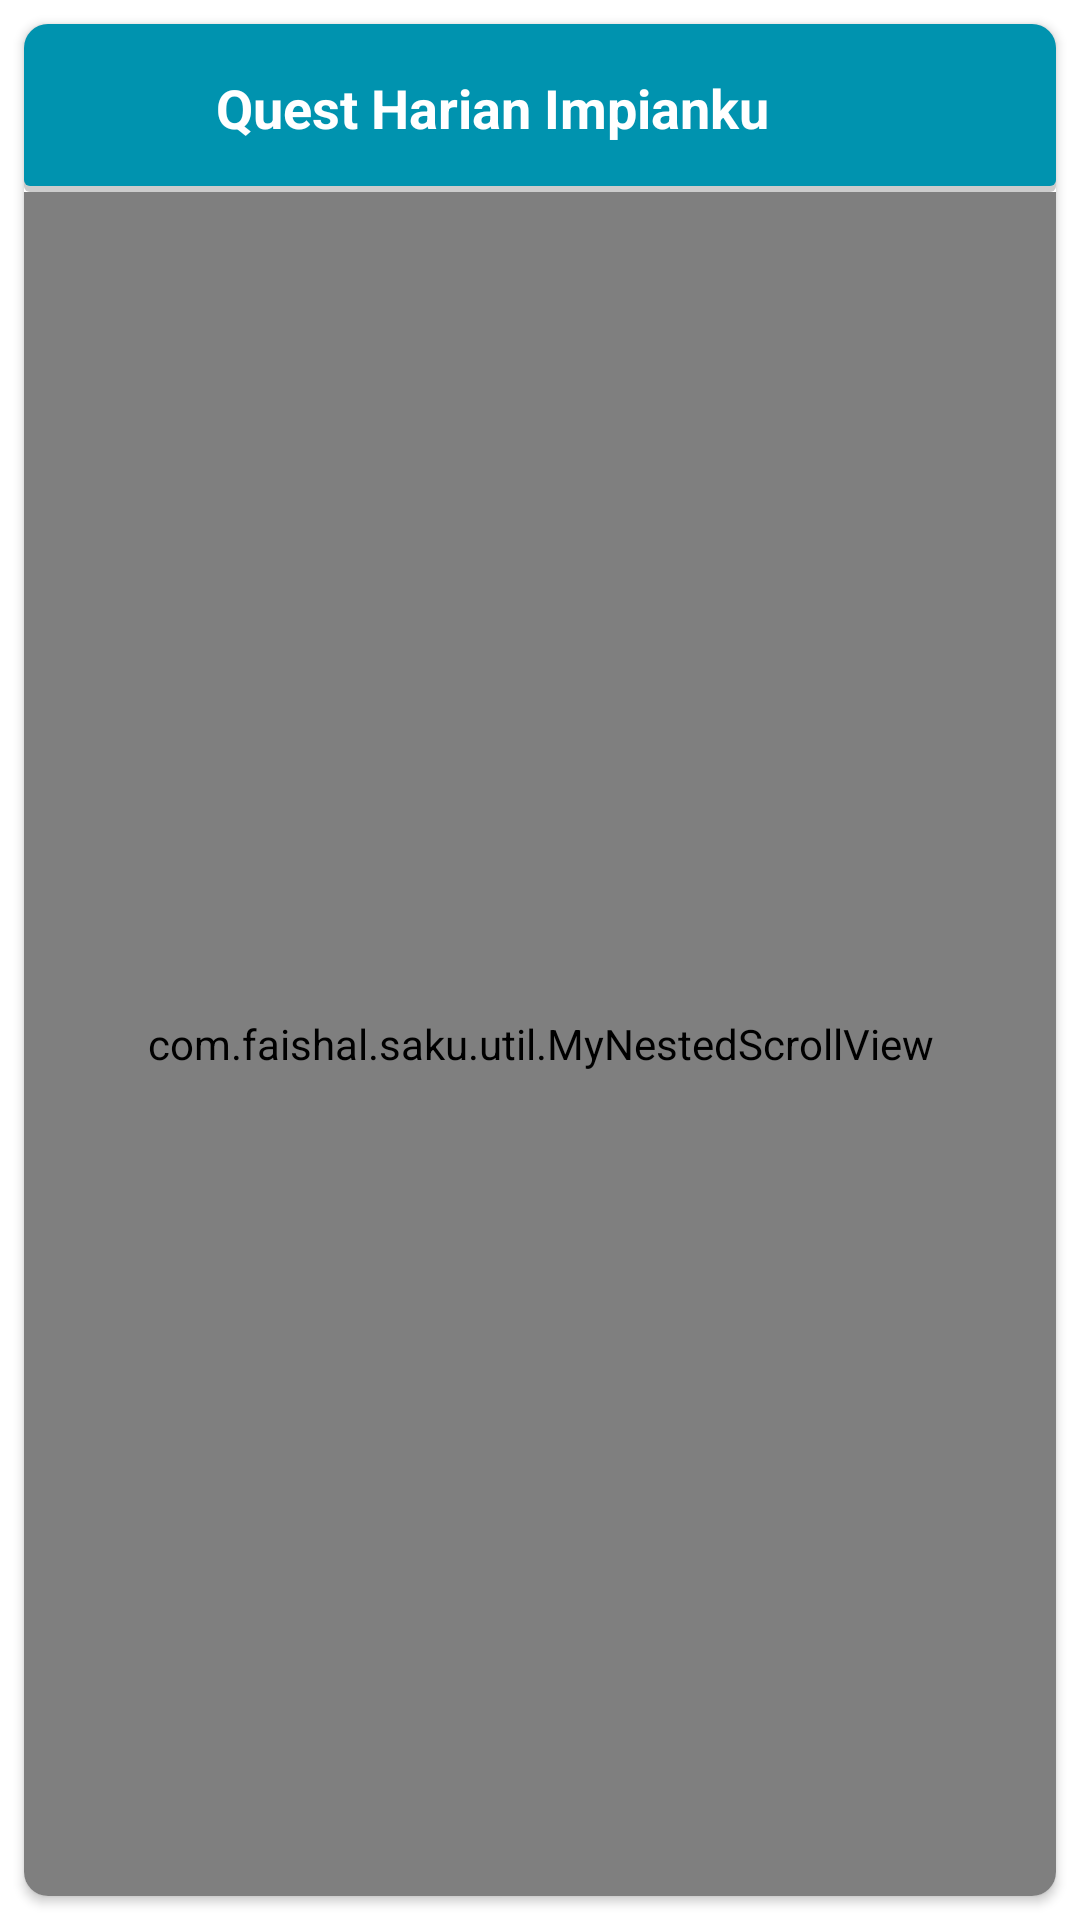

Write the Android layout XML for this screen, with the resource values it uses.
<!-- AndroidManifest.xml: application theme Theme.Saku -->
<!-- res/layout/fragment_quest_impianku_dialog.xml -->
<?xml version="1.0" encoding="utf-8"?>
<LinearLayout xmlns:android="http://schemas.android.com/apk/res/android"
    xmlns:app="http://schemas.android.com/apk/res-auto"
    xmlns:tools="http://schemas.android.com/tools"
    android:layout_width="match_parent"
    android:layout_height="240dp"
    android:maxHeight="400dp"
    android:orientation="vertical"
    tools:context=".ui.home.fragment.QuestImpiankuDialogFragment">

    <androidx.cardview.widget.CardView
        android:layout_width="match_parent"
        android:layout_height="match_parent"
        android:layout_margin="8dp"
        app:cardCornerRadius="8dp">

        <LinearLayout
            android:layout_width="match_parent"
            android:layout_height="match_parent"
            android:orientation="vertical">

            <androidx.constraintlayout.widget.ConstraintLayout
                android:layout_width="match_parent"
                android:layout_height="?actionBarSize"
                android:background="@drawable/linear_shadow_bottom">

                <ImageView
                    android:id="@+id/btn_close"
                    android:layout_width="0dp"
                    android:layout_height="0dp"
                    android:background="?attr/selectableItemBackground"
                    android:foreground="?attr/selectableItemBackground"
                    android:padding="16dp"
                    android:src="@drawable/ic_close"
                    app:layout_constraintBottom_toBottomOf="parent"
                    app:layout_constraintDimensionRatio="1:1"
                    app:layout_constraintLeft_toLeftOf="parent"
                    app:layout_constraintTop_toTopOf="parent"
                    app:tint="@android:color/white" />

                <TextView
                    android:layout_width="0dp"
                    android:layout_height="0dp"
                    android:layout_weight="1"
                    android:gravity="center_vertical"
                    android:maxLines="1"
                    android:padding="8dp"
                    android:text="Quest Harian Impianku"
                    android:textColor="@android:color/white"
                    android:textSize="18sp"
                    android:textStyle="bold"
                    app:layout_constraintBottom_toBottomOf="parent"
                    app:layout_constraintLeft_toRightOf="@+id/btn_close"
                    app:layout_constraintRight_toRightOf="parent"
                    app:layout_constraintTop_toTopOf="parent" />

            </androidx.constraintlayout.widget.ConstraintLayout>

            <com.faishal.saku.util.MyNestedScrollView
                android:layout_width="match_parent"
                android:layout_height="match_parent">

                <LinearLayout
                    android:layout_width="match_parent"
                    android:layout_height="match_parent"
                    android:background="#FAFAFA"
                    android:orientation="vertical">

                    <androidx.recyclerview.widget.RecyclerView
                        android:id="@+id/rv_quest"
                        android:layout_width="match_parent"
                        android:layout_height="match_parent"
                        android:layout_marginLeft="8dp"
                        android:layout_marginTop="8dp"
                        android:layout_marginRight="8dp"
                        android:layout_marginBottom="8dp"
                        android:nestedScrollingEnabled="false"
                        tools:itemCount="3"
                        tools:listitem="@layout/item_quest_impianku" />

                </LinearLayout>

            </com.faishal.saku.util.MyNestedScrollView>

        </LinearLayout>

    </androidx.cardview.widget.CardView>

</LinearLayout>
<!-- res/layout/item_quest_impianku.xml (included above) -->
<?xml version="1.0" encoding="utf-8"?>
<androidx.cardview.widget.CardView xmlns:android="http://schemas.android.com/apk/res/android"
    xmlns:app="http://schemas.android.com/apk/res-auto"
    xmlns:tools="http://schemas.android.com/tools"
    android:layout_width="match_parent"
    android:layout_height="wrap_content"
    android:layout_margin="8dp"
    app:cardCornerRadius="4dp">

    <androidx.constraintlayout.widget.ConstraintLayout
        android:layout_width="match_parent"
        android:layout_height="wrap_content">

        <ImageView
            android:id="@+id/img_impianku"
            android:layout_width="0dp"
            android:layout_height="0dp"
            android:scaleType="centerCrop"
            app:layout_constraintBottom_toBottomOf="parent"
            app:layout_constraintDimensionRatio="4:5"
            app:layout_constraintLeft_toLeftOf="parent"
            app:layout_constraintTop_toTopOf="parent" />

        <TextView
            android:id="@+id/txt_impianku"
            android:layout_width="0dp"
            android:layout_height="wrap_content"
            android:layout_marginLeft="16dp"
            android:layout_marginTop="16dp"
            android:layout_marginRight="16dp"
            android:ellipsize="end"
            android:maxLines="1"
            android:text="Samsung Galaxy a52s"
            android:textColor="@color/primary_dark"
            android:textSize="15sp"
            android:textStyle="bold"
            app:layout_constraintLeft_toRightOf="@+id/img_impianku"
            app:layout_constraintRight_toRightOf="parent"
            app:layout_constraintTop_toTopOf="parent" />

        <TextView
            android:id="@+id/txt_uang"
            android:layout_width="0dp"
            android:layout_height="wrap_content"
            android:layout_marginTop="8dp"
            android:maxLines="1"
            android:text="Rp. 129.000.000 / 200.000.000"
            android:textColor="@android:color/black"
            android:textSize="12sp"
            app:layout_constraintLeft_toLeftOf="@+id/txt_impianku"
            app:layout_constraintRight_toRightOf="@+id/txt_impianku"
            app:layout_constraintTop_toBottomOf="@+id/txt_impianku" />


        <ProgressBar
            android:id="@+id/bar_impianku"
            style="?android:attr/progressBarStyleHorizontal"
            android:layout_width="0dp"
            android:layout_height="wrap_content"
            android:layout_marginTop="8dp"
            android:progressDrawable="@drawable/bg_progressbar"
            app:layout_constraintLeft_toLeftOf="@+id/txt_impianku"
            app:layout_constraintRight_toRightOf="@+id/txt_impianku"
            app:layout_constraintTop_toBottomOf="@+id/txt_uang" />

        <TextView
            android:id="@+id/txt_percent"
            android:layout_width="0dp"
            android:layout_height="0dp"
            android:layout_margin="2dp"
            android:gravity="center"
            android:text="50%"
            android:textColor="@android:color/white"
            android:textSize="9sp"
            android:textStyle="bold"
            app:layout_constraintBottom_toBottomOf="@+id/bar_impianku"
            app:layout_constraintLeft_toLeftOf="@+id/bar_impianku"
            app:layout_constraintRight_toRightOf="@+id/bar_impianku"
            app:layout_constraintTop_toTopOf="@+id/bar_impianku" />

        <TextView
            android:id="@+id/btn_skip"
            android:layout_width="0dp"
            android:layout_height="28dp"
            android:layout_marginTop="8dp"
            android:layout_marginRight="4dp"
            android:layout_marginBottom="16dp"
            android:background="@drawable/bg_btn_rounded_primary"
            android:foreground="?attr/selectableItemBackground"
            android:gravity="center"
            android:maxLines="1"
            android:text="Skip"
            android:textAllCaps="true"
            android:textColor="@color/primary_dark"
            android:textSize="12sp"
            android:textStyle="bold"
            app:layout_constraintBottom_toBottomOf="parent"
            app:layout_constraintHorizontal_weight="1"
            app:layout_constraintLeft_toLeftOf="@+id/txt_impianku"
            app:layout_constraintRight_toLeftOf="@+id/btn_menabung"
            app:layout_constraintTop_toBottomOf="@+id/bar_impianku" />

        <TextView
            android:id="@+id/btn_menabung"
            android:layout_width="0dp"
            android:layout_height="28dp"
            android:layout_marginLeft="4dp"
            android:layout_marginTop="8dp"
            android:layout_marginBottom="16dp"
            android:background="@drawable/bg_button_primary_dark"
            android:foreground="?attr/selectableItemBackground"
            android:gravity="center"
            android:maxLines="1"
            android:text="Menabung"
            android:textAllCaps="true"
            android:textColor="@color/white"
            android:textSize="12sp"
            android:textStyle="bold"
            app:layout_constraintBottom_toBottomOf="parent"
            app:layout_constraintHorizontal_weight="2"
            app:layout_constraintLeft_toRightOf="@+id/btn_skip"
            app:layout_constraintRight_toRightOf="@+id/txt_impianku"
            app:layout_constraintTop_toBottomOf="@+id/bar_impianku" />

    </androidx.constraintlayout.widget.ConstraintLayout>

</androidx.cardview.widget.CardView>
<!-- resources referenced by this layout -->
<resources>
  <color name="primary_dark">#006580</color>
  <color name="white">#FFFFFFFF</color>
  <!-- drawable bg_btn_rounded_primary (drawable) -->
  <?xml version="1.0" encoding="utf-8"?>
  <shape
      xmlns:android="http://schemas.android.com/apk/res/android"
      android:shape="rectangle">
  
      <stroke
          android:color="@color/primary_dark"
          android:width="2dp"
          >
      </stroke>
  
  
      <solid
          />
  
      <corners
          android:radius="4dp">
      </corners>
  
  </shape>
  <!-- drawable bg_button_primary_dark (drawable) -->
  <?xml version="1.0" encoding="utf-8"?>
  <shape xmlns:android="http://schemas.android.com/apk/res/android"
      android:shape="rectangle">
  
      <stroke
          android:width="1dp"
          android:color="@color/primary_dark"></stroke>
  
  
      <solid android:color="@color/primary_dark" />
  
      <corners android:radius="4dp"></corners>
  
  </shape>
  <!-- drawable bg_progressbar (drawable) -->
  <?xml version="1.0" encoding="utf-8"?>
  
  <layer-list xmlns:android="http://schemas.android.com/apk/res/android">
  
      <item android:id="@android:id/background">
  
          <shape android:shape="rectangle" >
              <corners android:radius="6dp"/>
              <solid android:color="#4D006580"/>
          </shape>
  
      </item>
  
  
      <item android:id="@android:id/progress">
  
          <scale android:scaleWidth="100%">
              <shape android:shape="rectangle">
                  <corners android:radius="6dp"/>
                  <solid android:color="#006580"/>
              </shape>
          </scale>
  
      </item>
  
  </layer-list>
  <!-- drawable linear_shadow_bottom (drawable) -->
  <?xml version="1.0" encoding="utf-8"?>
  <layer-list xmlns:android="http://schemas.android.com/apk/res/android">
      <item>
          <shape android:shape="rectangle">
              <solid android:color="#CCCCCC"/>
              <corners android:radius="2dp" />
          </shape>
      </item>
  
      <item
          android:left="0dp"
          android:right="0dp"
          android:top="0dp"
          android:bottom="2dp">
          <shape android:shape="rectangle">
              <solid android:color="#0093af"/>
              <corners android:radius="2dp" />
          </shape>
      </item>
  </layer-list>
  <style name="Theme.Saku" parent="Theme.MaterialComponents.DayNight.DarkActionBar">
          
          <item name="colorPrimary">@color/primary</item>
          <item name="colorPrimaryVariant">@color/primary</item>
          <item name="colorOnPrimary">@color/white</item>
          
          <item name="colorSecondary">@color/teal_200</item>
          <item name="colorSecondaryVariant">@color/teal_700</item>
          <item name="colorOnSecondary">@color/black</item>
          
          <item name="android:statusBarColor" tools:targetApi="l">?attr/colorPrimaryVariant</item>
          
      </style>
  <color name="primary">#0093af</color>
  <color name="teal_200">#FF03DAC5</color>
  <color name="teal_700">#FF018786</color>
  <color name="black">#FF000000</color>
</resources>
